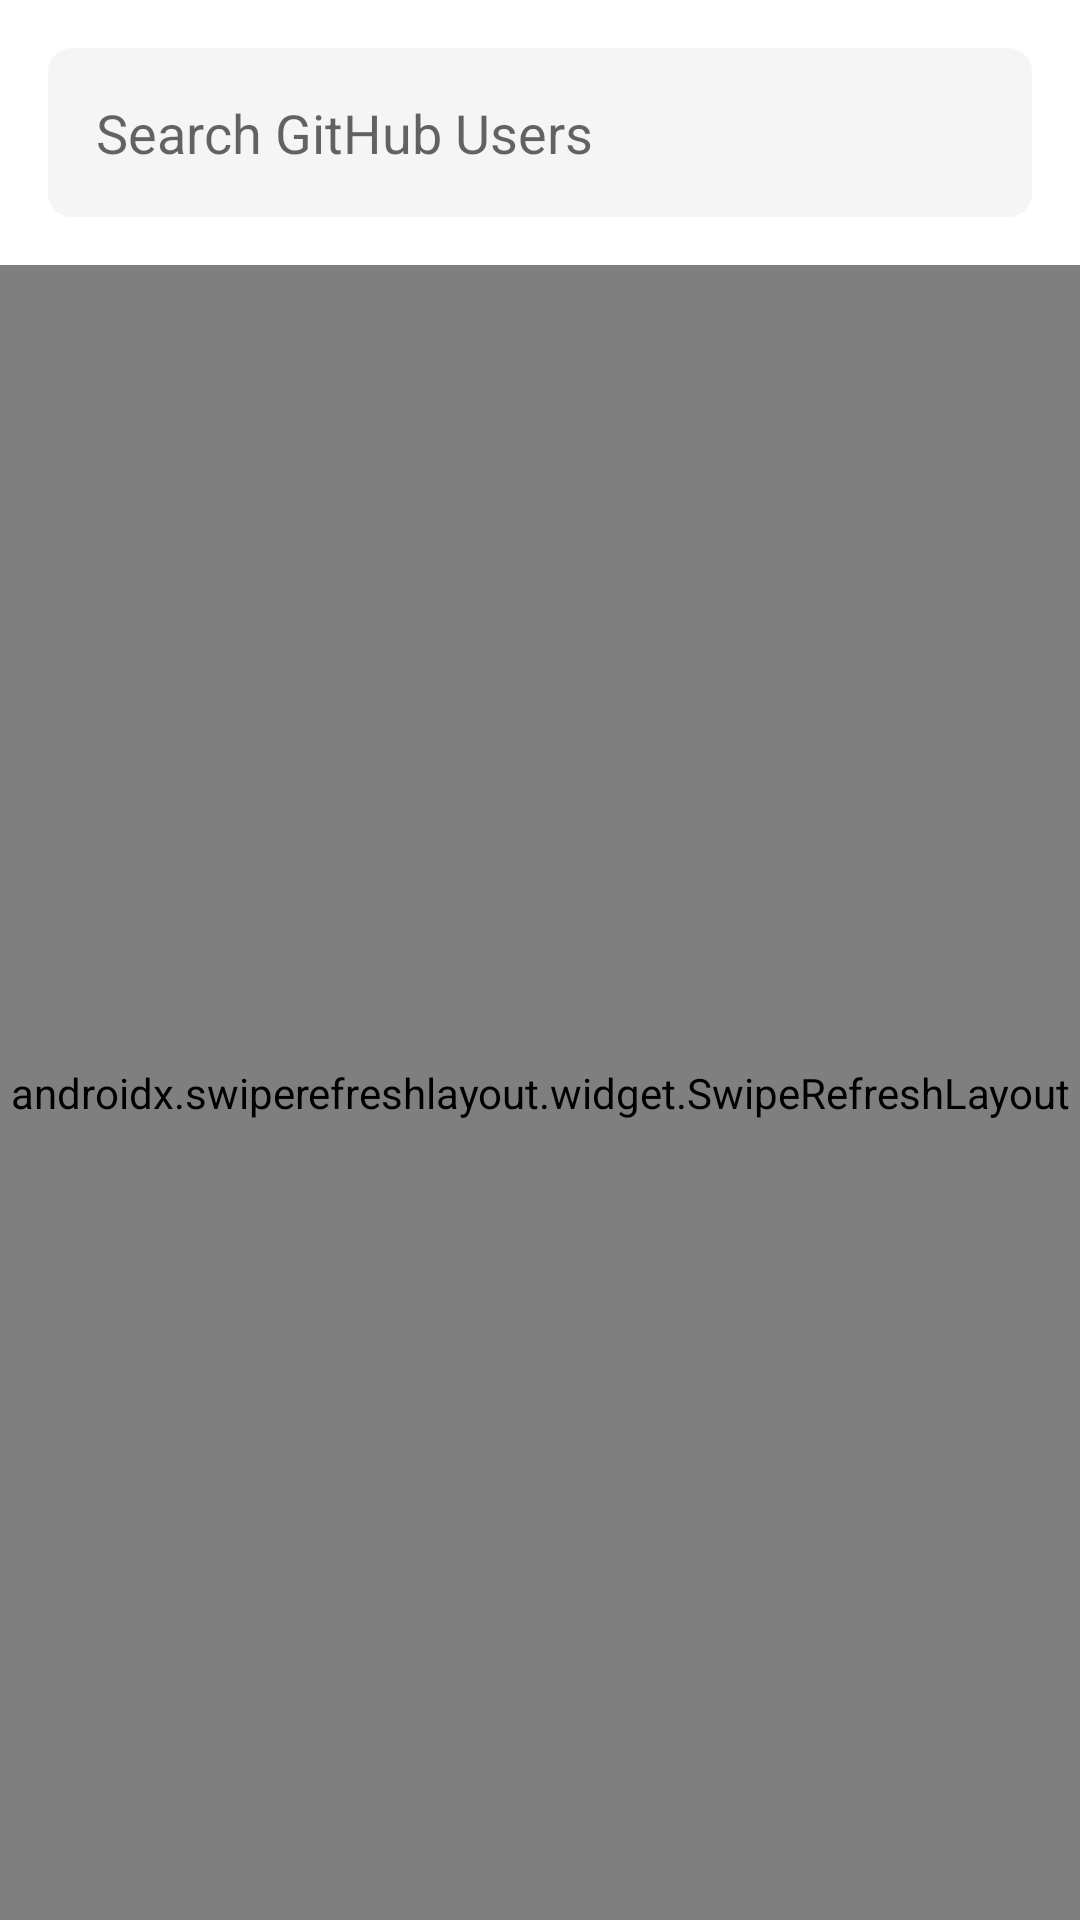

Android layout source for this screen:
<!-- AndroidManifest.xml: application theme Theme.GitHubSearchApp -->
<!-- res/layout/activity_search_user.xml -->
<?xml version="1.0" encoding="utf-8"?>
<layout xmlns:android="http://schemas.android.com/apk/res/android"
    xmlns:tools="http://schemas.android.com/tools">

    <LinearLayout
        android:layout_width="match_parent"
        android:layout_height="match_parent"
        android:orientation="vertical"
        tools:context=".searchuser.SearchUserActivity">

        <EditText
            android:id="@+id/etSearchUser"
            android:layout_width="match_parent"
            android:layout_height="wrap_content"
            android:layout_margin="16dp"

            android:layout_marginStart="16dp"
            android:layout_marginTop="16dp"
            android:layout_marginEnd="16dp"
            android:background="@drawable/bg_search"
            android:drawableStart="@drawable/ic_search"
            android:drawablePadding="8dp"
            android:hint="Search GitHub Users"
            android:imeOptions="actionSearch"
            android:inputType="text"
            android:padding="16dp" />

        <androidx.swiperefreshlayout.widget.SwipeRefreshLayout
            android:id="@+id/srlSearch"
            android:layout_width="match_parent"
            android:layout_height="match_parent">

            <RelativeLayout
                android:layout_width="match_parent"
                android:layout_height="match_parent">

                <TextView
                    android:id="@+id/tvSearchNoItem"
                    android:layout_width="wrap_content"
                    android:layout_height="wrap_content"

                    android:layout_centerInParent="true"
                    android:text="No user found"
                    android:visibility="gone" />

                <androidx.recyclerview.widget.RecyclerView
                    android:id="@+id/rvSearchUsers"
                    android:layout_width="match_parent"
                    android:layout_height="match_parent"
                    android:visibility="gone"
                    tools:listitem="@layout/item_user" />
            </RelativeLayout>
        </androidx.swiperefreshlayout.widget.SwipeRefreshLayout>
    </LinearLayout>

    <data>

    </data>
</layout>
<!-- res/layout/item_user.xml (included above) -->
<?xml version="1.0" encoding="utf-8"?>
<layout xmlns:android="http://schemas.android.com/apk/res/android"
    xmlns:app="http://schemas.android.com/apk/res-auto">

    <data>
        <variable
            name="user"
            type="com.arifrgilang.githubsearchapp.searchuser.model.UserModel" />
    </data>

    <androidx.cardview.widget.CardView
        android:layout_width="match_parent"
        android:layout_height="wrap_content">

        <androidx.constraintlayout.widget.ConstraintLayout
            android:layout_width="match_parent"
            android:layout_height="wrap_content">

            <com.mikhaellopez.circularimageview.CircularImageView
                android:id="@+id/ivUser"
                android:layout_width="60dp"
                android:layout_height="60dp"
                android:imageUrl="@{user.imageUrl}"
                
                app:layout_constraintTop_toTopOf="parent"
                app:layout_constraintStart_toStartOf="parent"
                app:layout_constraintBottom_toBottomOf="parent"
                android:layout_margin="8dp" />
            
            <TextView
                android:id="@+id/tvName"
                android:layout_width="wrap_content"
                android:layout_height="wrap_content"
                android:text="@{user.username}"

                app:layout_constraintStart_toEndOf="@id/ivUser"
                app:layout_constraintTop_toTopOf="parent"
                app:layout_constraintBottom_toBottomOf="parent"
                android:layout_marginStart="8dp"
                android:textStyle="bold"
                android:textSize="16sp"/>

        </androidx.constraintlayout.widget.ConstraintLayout>

    </androidx.cardview.widget.CardView>
</layout>
<!-- resources referenced by this layout -->
<resources>
  <!-- drawable bg_search (drawable) -->
  <?xml version="1.0" encoding="utf-8"?>
  <shape xmlns:android="http://schemas.android.com/apk/res/android">
      <corners android:radius="8dp" />
      <solid android:color="@color/gray_bg_search" />
  </shape>
  <style name="Theme.GitHubSearchApp" parent="Theme.MaterialComponents.DayNight.DarkActionBar">
          
          <item name="colorPrimary">@color/purple_500</item>
          <item name="colorPrimaryVariant">@color/purple_700</item>
          <item name="colorOnPrimary">@color/white</item>
          
          <item name="colorSecondary">@color/teal_200</item>
          <item name="colorSecondaryVariant">@color/teal_700</item>
          <item name="colorOnSecondary">@color/black</item>
          
          <item name="android:statusBarColor" tools:targetApi="l">?attr/colorPrimaryVariant</item>
          
      </style>
  <color name="gray_bg_search">#f5f5f5</color>
  <color name="purple_500">#FF6200EE</color>
  <color name="purple_700">#FF3700B3</color>
  <color name="white">#FFFFFFFF</color>
  <color name="teal_200">#FF03DAC5</color>
  <color name="teal_700">#FF018786</color>
  <color name="black">#FF000000</color>
</resources>
